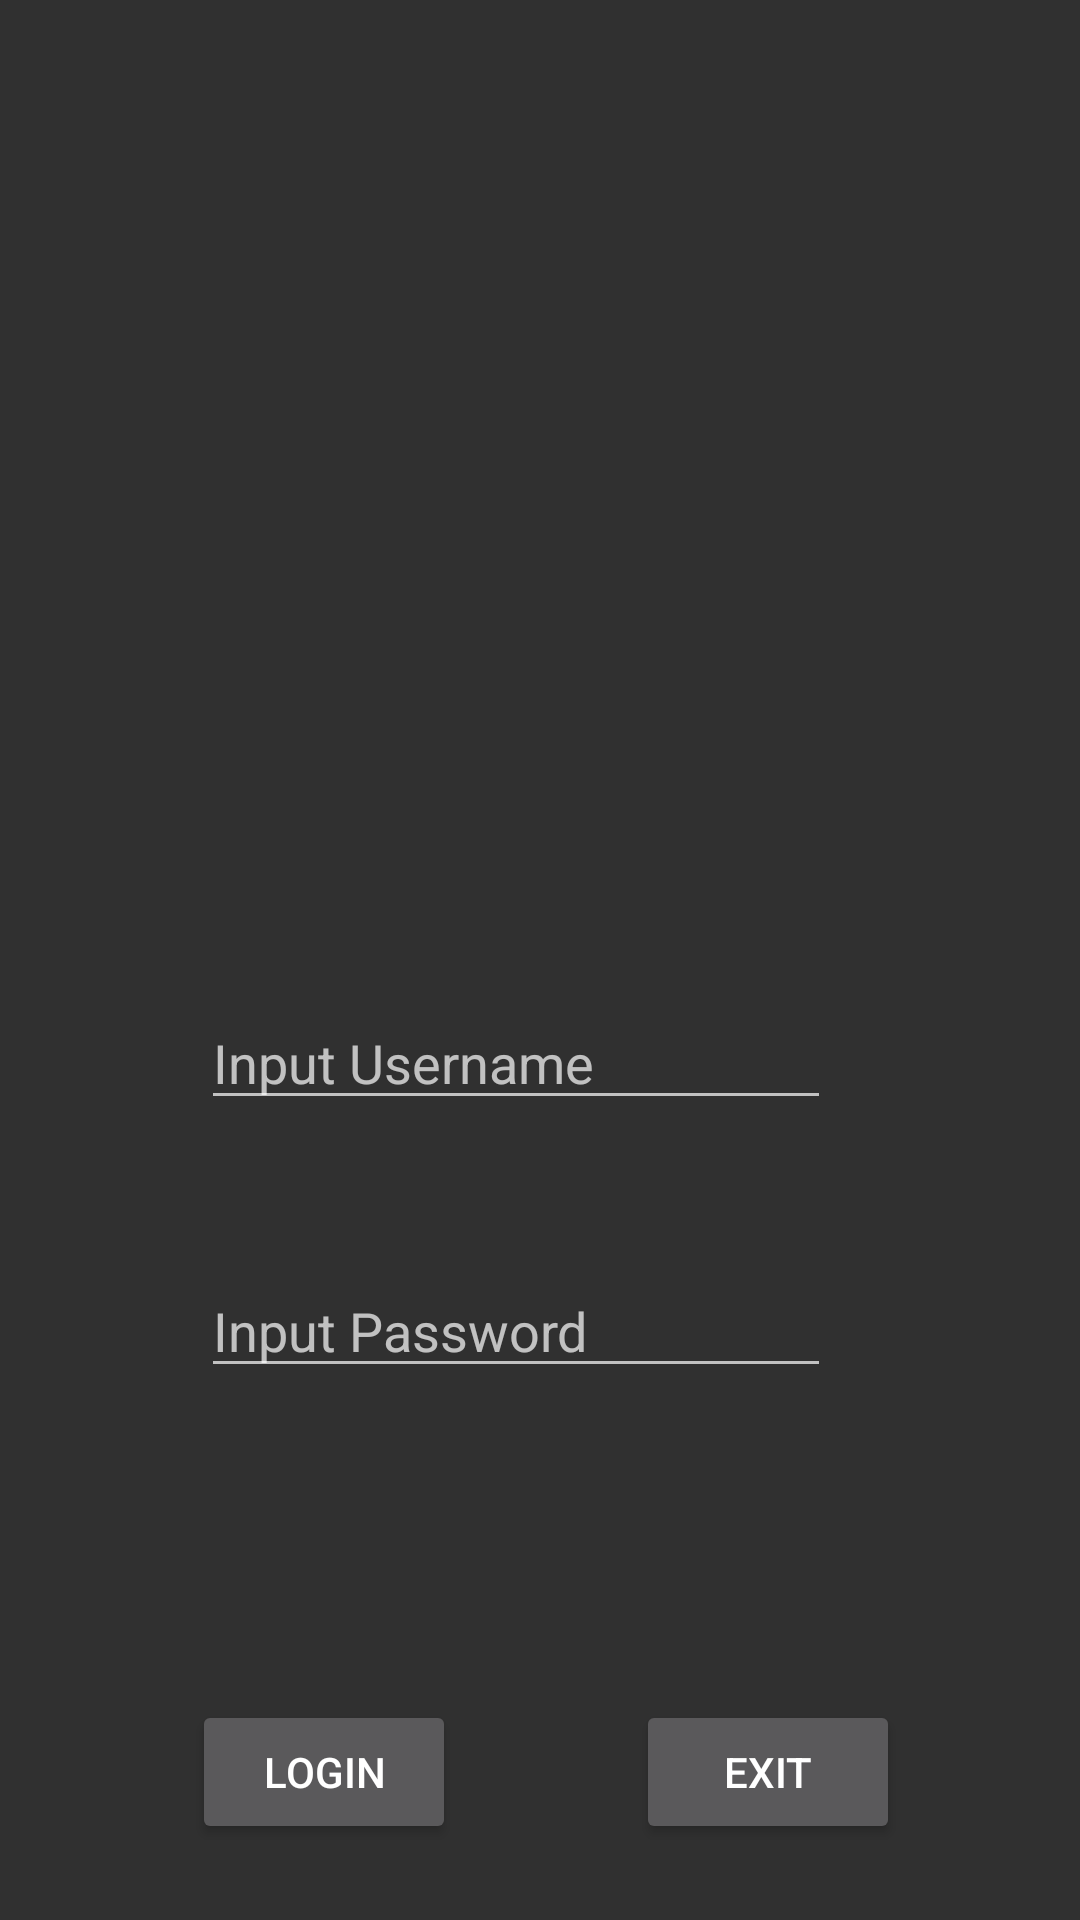

Write the Android layout XML for this screen, with the resource values it uses.
<!-- AndroidManifest.xml: activity theme Theme.AppCompat -->
<!-- res/layout/activity_login.xml -->
<?xml version="1.0" encoding="utf-8"?>
<androidx.constraintlayout.widget.ConstraintLayout xmlns:android="http://schemas.android.com/apk/res/android"
    xmlns:app="http://schemas.android.com/apk/res-auto"
    xmlns:tools="http://schemas.android.com/tools"
    android:id="@+id/main"
    android:layout_width="match_parent"
    android:layout_height="match_parent"
    tools:context=".LoginActivity">

    <EditText
        android:id="@+id/et_username"
        android:layout_width="wrap_content"
        android:layout_height="wrap_content"
        android:layout_marginTop="332dp"
        android:ems="10"
        android:inputType="text"
        android:hint="@string/input_username"
        app:layout_constraintEnd_toEndOf="parent"
        app:layout_constraintHorizontal_bias="0.447"
        app:layout_constraintStart_toStartOf="parent"
        app:layout_constraintTop_toTopOf="parent"
        android:autofillHints="" />

    <EditText
        android:id="@+id/et_password"
        android:layout_width="wrap_content"
        android:layout_height="wrap_content"
        android:layout_marginTop="48dp"
        android:autofillHints=""
        android:ems="10"
        android:hint="@string/input_password"
        android:inputType="textPassword"
        app:layout_constraintEnd_toEndOf="parent"
        app:layout_constraintHorizontal_bias="0.447"
        app:layout_constraintStart_toStartOf="parent"
        app:layout_constraintTop_toBottomOf="@+id/et_username" />

    <ImageView
        android:id="@+id/imageView"
        android:layout_width="133dp"
        android:layout_height="120dp"
        android:layout_marginTop="88dp"
        app:layout_constraintEnd_toEndOf="parent"
        app:layout_constraintHorizontal_bias="0.402"
        app:layout_constraintStart_toStartOf="parent"
        app:layout_constraintTop_toTopOf="parent"
        app:srcCompat="@drawable/favicon" />

    <Button
        android:id="@+id/bt_login"
        android:layout_width="wrap_content"
        android:layout_height="wrap_content"
        android:layout_marginStart="64dp"
        android:layout_marginTop="104dp"
        android:text="@string/login"
        app:layout_constraintStart_toStartOf="parent"
        app:layout_constraintTop_toBottomOf="@+id/et_password"
        tools:ignore="MissingConstraints" />

    <Button
        android:id="@+id/bt_exit"
        android:layout_width="wrap_content"
        android:layout_height="wrap_content"
        android:layout_marginStart="124dp"
        android:layout_marginTop="104dp"
        android:layout_marginEnd="60dp"
        android:text="@string/exit"
        app:layout_constraintEnd_toEndOf="parent"
        app:layout_constraintHorizontal_bias="0.0"
        app:layout_constraintStart_toEndOf="@+id/button"
        app:layout_constraintTop_toBottomOf="@+id/et_password"
        tools:ignore="MissingConstraints" />
</androidx.constraintlayout.widget.ConstraintLayout>
<!-- resources referenced by this layout -->
<resources>
  <string name="exit">exit</string>
  <string name="input_password">Input Password</string>
  <string name="input_username">Input Username</string>
  <string name="login">Login</string>
</resources>
